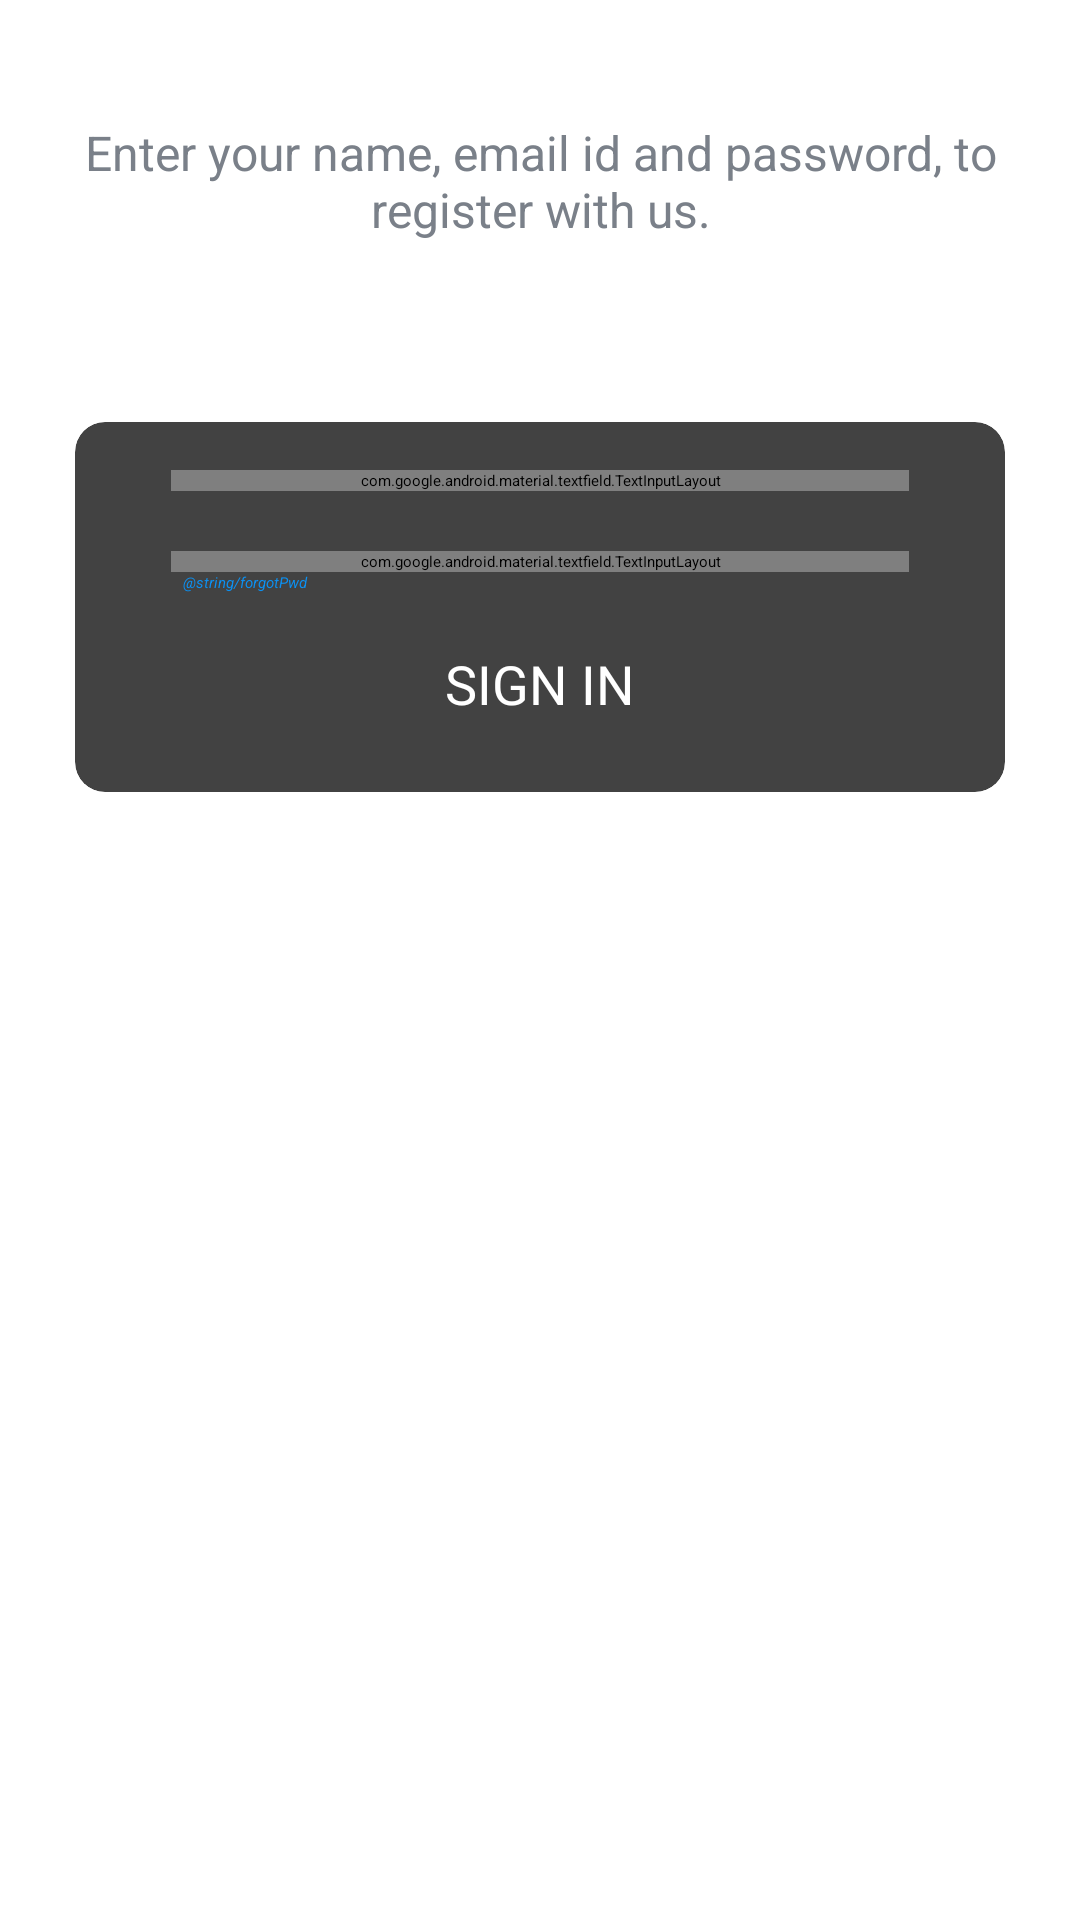

Here is an Android app screen rendered from its layout file. Give the layout XML and the strings, colors and styles it references.
<!-- AndroidManifest.xml: application theme AppTheme.NoActionBar -->
<!-- res/layout/activity_sign_in.xml -->
<?xml version="1.0" encoding="utf-8"?>
<LinearLayout xmlns:android="http://schemas.android.com/apk/res/android"
    xmlns:app="http://schemas.android.com/apk/res-auto"
    xmlns:tools="http://schemas.android.com/tools"
    android:layout_width="match_parent"
    android:layout_height="match_parent"
    android:background="@drawable/ic_background"
    android:orientation="vertical"
    tools:context=".SignInActivity">

    <androidx.appcompat.widget.Toolbar
        android:id="@+id/toolbar_sign_in_activity"
        android:layout_width="match_parent"
        android:layout_height="?attr/actionBarSize">

        <TextView
            android:id="@+id/tv_title"
            android:layout_width="match_parent"
            android:layout_height="match_parent"
            android:gravity="center_vertical"
            android:text="@string/sign_in"
            android:textColor="@color/primary_text_color"
            android:textSize="@dimen/toolbar_title_text_size"
            android:textStyle="bold" />

    </androidx.appcompat.widget.Toolbar>

    <LinearLayout
        android:layout_width="match_parent"
        android:layout_height="match_parent"
        android:layout_gravity="center"
        android:layout_marginTop="@dimen/authentication_screen_content_marginTop"
        android:orientation="vertical">

        <TextView
            android:layout_width="match_parent"
            android:layout_height="wrap_content"
            android:gravity="center"
            android:text="@string/sign_in_description_text"
            android:textColor="@color/secondary_text_color"
            android:textSize="@dimen/authentication_description_text_size" />

        <androidx.cardview.widget.CardView
            android:layout_width="match_parent"
            android:layout_height="wrap_content"
            android:layout_marginStart="@dimen/authentication_screen_marginStartEnd"
            android:layout_marginTop="@dimen/authentication_screen_marginTop"
            android:layout_marginEnd="@dimen/authentication_screen_marginStartEnd"
            android:elevation="@dimen/card_view_elevation"
            app:cardCornerRadius="@dimen/card_view_corner_radius">

            <LinearLayout
                android:layout_width="match_parent"
                android:layout_height="wrap_content"
                android:orientation="vertical"
                android:padding="@dimen/card_view_layout_content_padding">

                <com.google.android.material.textfield.TextInputLayout
                    android:layout_width="match_parent"
                    android:layout_height="wrap_content"
                    android:layout_marginStart="@dimen/authentication_screen_til_marginStartEnd"
                    android:layout_marginEnd="@dimen/authentication_screen_til_marginStartEnd">

                    <androidx.appcompat.widget.AppCompatEditText
                        android:id="@+id/edtEmail"
                        android:layout_width="match_parent"
                        android:layout_height="wrap_content"
                        android:hint="@string/email"
                        android:inputType="textEmailAddress"
                        android:textSize="@dimen/et_text_size" />
                </com.google.android.material.textfield.TextInputLayout>

                <com.google.android.material.textfield.TextInputLayout
                    android:layout_width="match_parent"
                    android:layout_height="wrap_content"
                    android:layout_marginStart="@dimen/authentication_screen_til_marginStartEnd"
                    android:layout_marginTop="@dimen/authentication_screen_til_marginTop"
                    android:layout_marginEnd="@dimen/authentication_screen_til_marginStartEnd">

                    <androidx.appcompat.widget.AppCompatEditText
                        android:id="@+id/edtPwd"
                        android:layout_width="match_parent"
                        android:layout_height="wrap_content"
                        android:hint="@string/password"
                        android:inputType="textPassword"
                        android:textSize="@dimen/et_text_size" />
                </com.google.android.material.textfield.TextInputLayout>
                <TextView
                    android:id="@+id/txtForgotPwd"
                    android:layout_marginStart="@dimen/btn_marginStartEnd"
                    android:layout_width="match_parent"
                    android:textStyle="italic"
                    android:textColor="@color/colorPrimary"
                    android:layout_height="wrap_content"
                    android:text="@string/forgotPwd" />
                <Button
                    android:id="@+id/btn_sign_in"
                    android:layout_width="match_parent"
                    android:layout_height="wrap_content"
                    android:layout_gravity="center"
                    android:layout_marginStart="@dimen/btn_marginStartEnd"
                    android:layout_marginTop="10dp"
                    android:layout_marginEnd="@dimen/btn_marginStartEnd"
                    android:background="@drawable/shape_button_rounded"
                    android:foreground="?attr/selectableItemBackground"
                    android:gravity="center"
                    android:paddingTop="@dimen/btn_paddingTopBottom"
                    android:paddingBottom="@dimen/btn_paddingTopBottom"
                    android:text="@string/sign_in"
                    android:textColor="@android:color/white"
                    android:textSize="@dimen/btn_text_size" />


            </LinearLayout>
        </androidx.cardview.widget.CardView>
    </LinearLayout>
</LinearLayout>
<!-- resources referenced by this layout -->
<resources>
  <color name="colorPrimary">#0C90F1</color>
  <color name="primary_text_color">#363A43</color>
  <color name="secondary_text_color">#7A8089</color>
  <dimen name="authentication_description_text_size">16sp</dimen>
  <dimen name="authentication_screen_content_marginTop">40dp</dimen>
  <dimen name="authentication_screen_marginStartEnd">25dp</dimen>
  <dimen name="authentication_screen_marginTop">60dp</dimen>
  <dimen name="authentication_screen_til_marginStartEnd">16dp</dimen>
  <dimen name="authentication_screen_til_marginTop">20dp</dimen>
  <dimen name="btn_marginStartEnd">20dp</dimen>
  <dimen name="btn_paddingTopBottom">8dp</dimen>
  <dimen name="btn_text_size">18sp</dimen>
  <dimen name="card_view_corner_radius">10dp</dimen>
  <dimen name="card_view_elevation">10dp</dimen>
  <dimen name="card_view_layout_content_padding">16dp</dimen>
  <dimen name="et_text_size">16sp</dimen>
  <dimen name="toolbar_title_text_size">18sp</dimen>
  <string name="email">Email</string>
  <string name="password">Password</string>
  <string name="sign_in">SIGN IN</string>
  <string name="sign_in_description_text">Enter your name, email id and password, to register with us.</string>
</resources>
